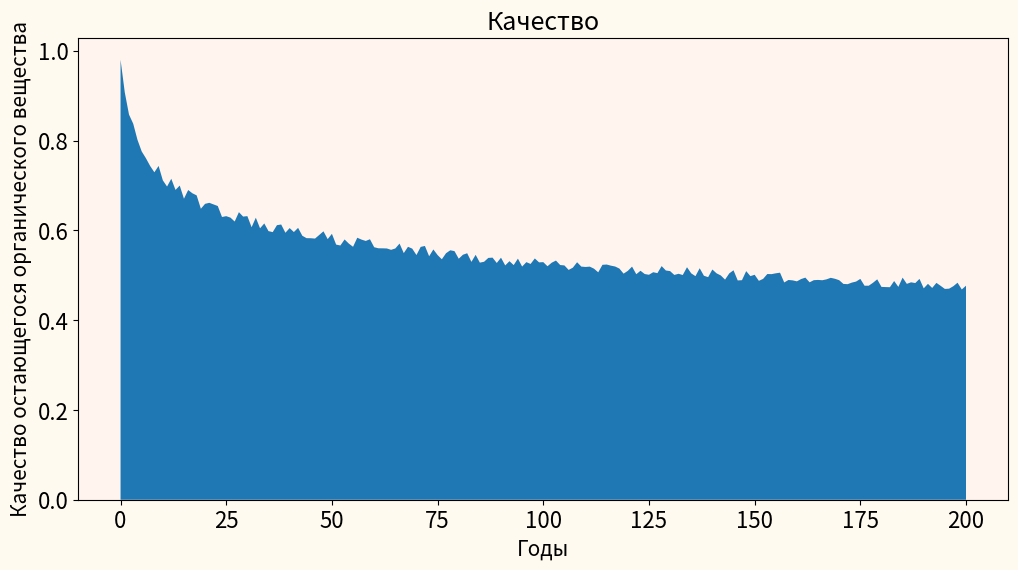

Write Python code to recreate this figure. (Note: this script raises an exception after producing the figure.)
import math as m
import matplotlib.pyplot as plt
import random

########################################################Описание########################################################

#Модель описывает изменение содержания Сорг, изменение качества Сорг в степных почвах, оставленных под паром.
#параметры подобраны для опытного участка ФГБНУ Курского НИИ АПП
#параметризация и калибровка модели в оригинальном исследовании проводилась в соответствии с данными, полученными при долгосрочных экспериментах на этом участке;
#Формулы и значения параметров приводятся в соответствии с Menicheti et. al, 2019, если не указано иное.

########################################################Входные параметры модели########################################################

l=20 #Титлянова и др., 2018
e0=0.303 #Menicheti et. al, 2019
q0=0.98 #Menicheti et. al, 2019
h11=0.31 #Menicheti et. al, 2019
u0=0.49 #калибруемый параметр 
Re=1 #калибруемый параметр (rtemp*rmoist)
b0=6.75 #Menicheti et. al, 2019 (локальный параметр)
x=27 #содержание ила, %, реестр почвенных ресурсов, 2014
Css=100 #Щепаченко и др., 2017
qtM=[]
tM=[] #массивы для визуализации
CtM=[]
CptM=[]

########################################################Промежуточные элементы########################################################

b=b0+0.01*x #параметр b показывает то, насколько быстро изменяется скорость прироста биомассы при изм. качества
qss=q0*(1-e0-h11*e0*b)/(1-e0-h11*e0*(b-1)) #среднее качество ПОВ в равновесном состоянии
Cpss=l*(e0/(u0*q0**b)) #содержание фракции растительного материала в почве (plant-derived material) в р.с.

########################################################Циклы разложения########################################################

t=0
while t <=200:
    Re=random.uniform(0.7, 0.98)
    qt=q0/(1+b*h11*u0*Re*t*q0**b)**(1/b) #снижение качества со временем
    Cpt=Cpss*m.exp(-t*(e0/(u0*q0**b))) #изменение содержания фракции растительного материала
    Ct=Css*(qt/q0)**(abs((1-e0)/(h11*e0))-b) #изменение общего содержания Сорг со временем в условиях пара
    CtM.append(Ct)
    CptM.append(Cpt)
    qtM.append(qt)
    tM.append(t)
    t+=1
    
########################################################Визуализация########################################################

def plotFIN(Years,Store,title,Xlab,Ylab):
    fig, ax = plt.subplots()
    ax.stackplot(Years, Store)
    fig.set_figwidth(12)   
    fig.set_figheight(6)   
    fig.set_facecolor('floralwhite')
    ax.set_facecolor('seashell')
    ax.set_ylabel(Ylab,fontsize=15)
    ax.set_xlabel(Xlab,fontsize=15)
    ax.set_title(title,fontsize=18)
    plt.tick_params(axis='both', which='major', labelsize=16)
    plt.show()
    fig.savefig('C:/Users/<user>/Desktop/модель/plots/'+str(title))
plotFIN(tM,qtM,'Качество','Годы','Качество остающегося органического вещества')
plotFIN(tM,CtM,'Запасы Сорг','Годы','Сорг, т/га')

fig, ax = plt.subplots() 
ax.stackplot(tM, CptM)
fig.set_figwidth(12)   
fig.set_figheight(6)   
fig.set_facecolor('floralwhite')
ax.set_facecolor('seashell')
ax.set_xlabel('Years',fontsize=15)
ax.set_title('remaining plant fraction',fontsize=18)
plt.tick_params(axis='both', which='major', labelsize=16)
plt.xlim([0, 10])
plt.show()
fig.savefig('C:/Users/<user>/Desktop/модель/plots/'+'Remaining plant fraction')
